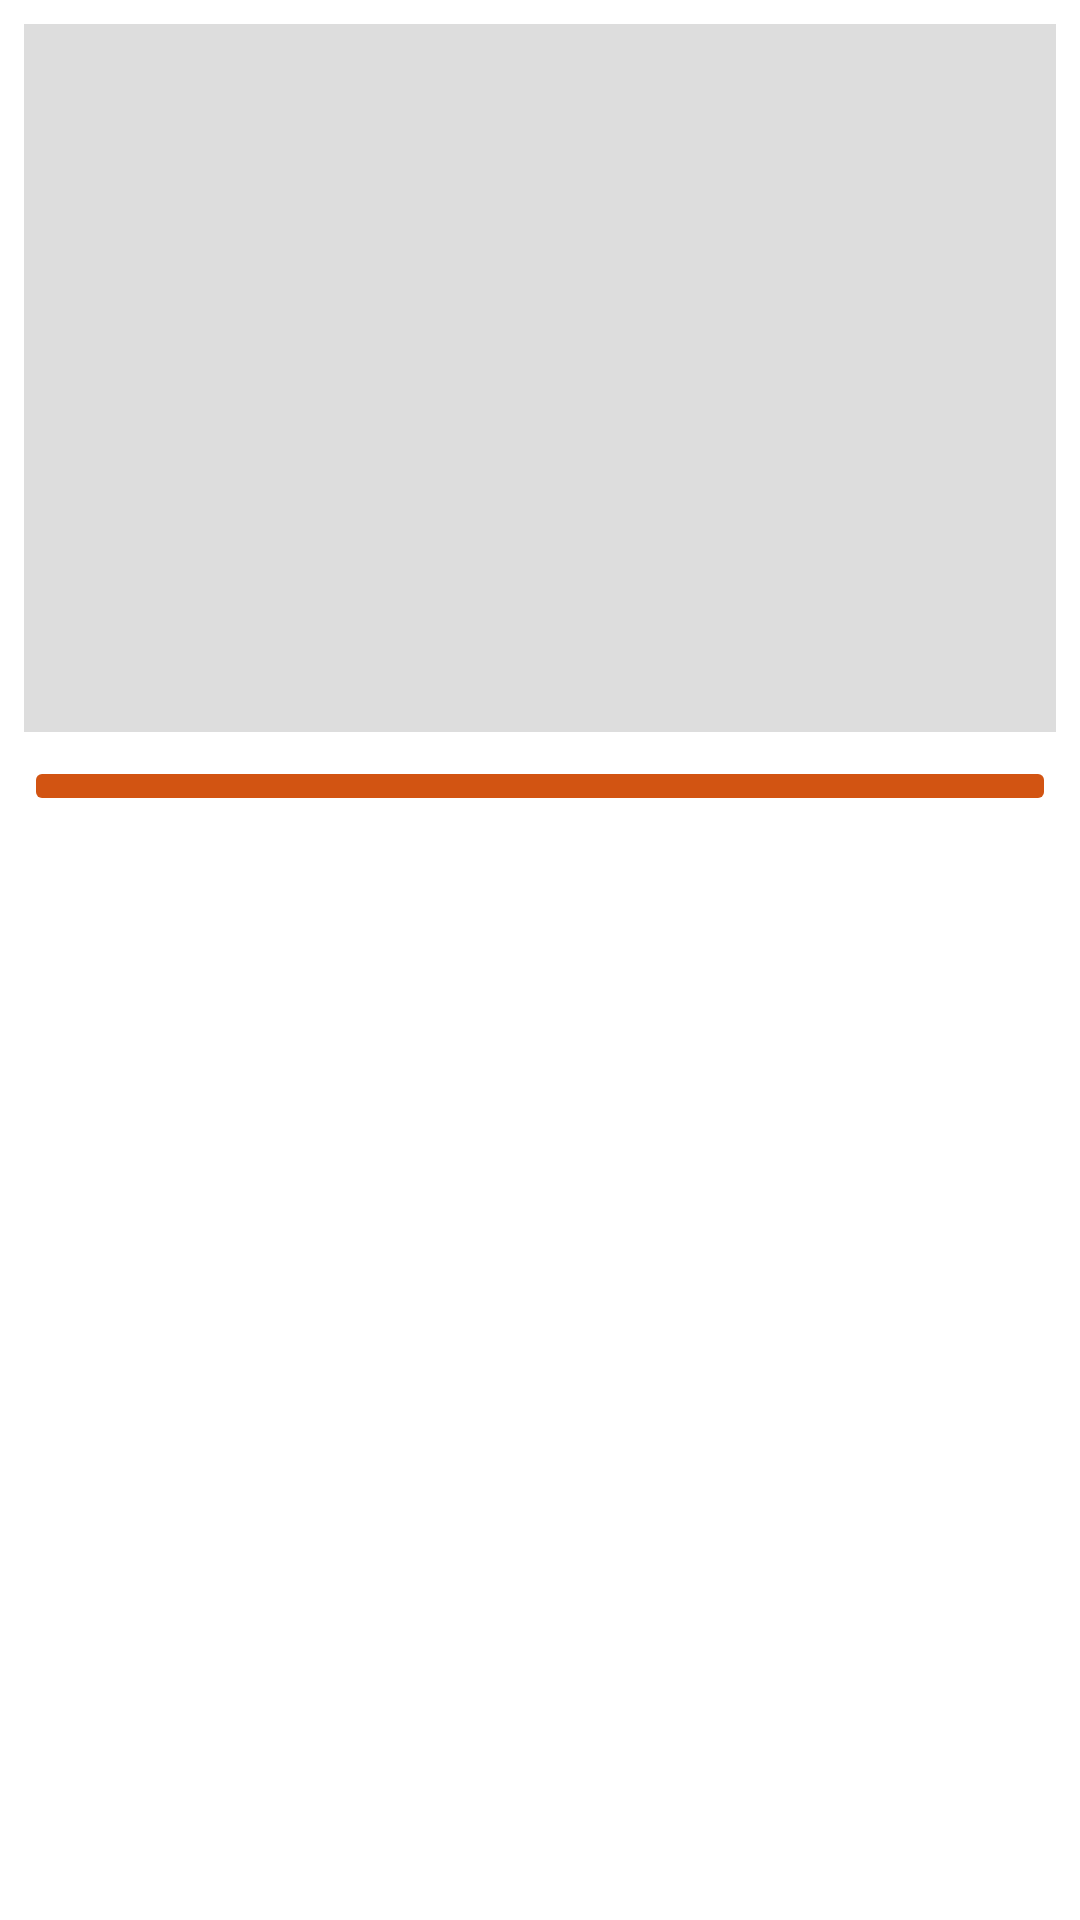

Write the Android layout XML for this screen, with the resource values it uses.
<!-- AndroidManifest.xml: application theme Theme.FreteFacil -->
<!-- res/layout/activity_vehicle.xml -->
<?xml version="1.0" encoding="utf-8"?>
<androidx.constraintlayout.widget.ConstraintLayout xmlns:android="http://schemas.android.com/apk/res/android"
    xmlns:app="http://schemas.android.com/apk/res-auto"
    xmlns:tools="http://schemas.android.com/tools"
    android:layout_width="match_parent"
    android:layout_height="match_parent"
    tools:context=".impl.view.VehicleActivity">

    <LinearLayout
        android:id="@+id/linearLayout2"
        android:layout_width="0dp"
        android:layout_height="236dp"
        android:layout_marginStart="8dp"
        android:layout_marginTop="8dp"
        android:layout_marginEnd="8dp"
        android:background="@color/light_gray"
        android:orientation="vertical"
        app:layout_constraintEnd_toEndOf="parent"
        app:layout_constraintStart_toStartOf="parent"
        app:layout_constraintTop_toTopOf="parent"></LinearLayout>

    <ImageButton
        android:id="@+id/imageButton"
        android:layout_width="0dp"
        android:layout_height="wrap_content"
        android:layout_marginStart="8dp"
        android:layout_marginTop="8dp"
        android:layout_marginEnd="8dp"
        android:backgroundTint="@color/orange"
        app:layout_constraintEnd_toEndOf="parent"
        app:layout_constraintStart_toStartOf="parent"
        app:layout_constraintTop_toBottomOf="@+id/linearLayout2"
        app:srcCompat="@drawable/ic_baseline_add_32" />

</androidx.constraintlayout.widget.ConstraintLayout>
<!-- resources referenced by this layout -->
<resources>
  <color name="light_gray">#DDDDDD</color>
  <color name="orange">#D25412</color>
  <style name="Theme.FreteFacil" parent="Theme.MaterialComponents.DayNight.DarkActionBar">
          
          <item name="colorPrimary">@color/orange</item>
          <item name="colorPrimaryVariant">@color/purple_700</item>
          <item name="colorOnPrimary">@color/white</item>
          
          <item name="colorSecondary">@color/teal_200</item>
          <item name="colorSecondaryVariant">@color/teal_700</item>
          <item name="colorOnSecondary">@color/black</item>
          
          <item name="android:statusBarColor" tools:targetApi="l">?attr/colorPrimaryVariant</item>
          
      </style>
  <color name="purple_700">#FF3700B3</color>
  <color name="white">#FFFFFFFF</color>
  <color name="teal_200">#FF03DAC5</color>
  <color name="teal_700">#FF018786</color>
  <color name="black">#FF000000</color>
</resources>
